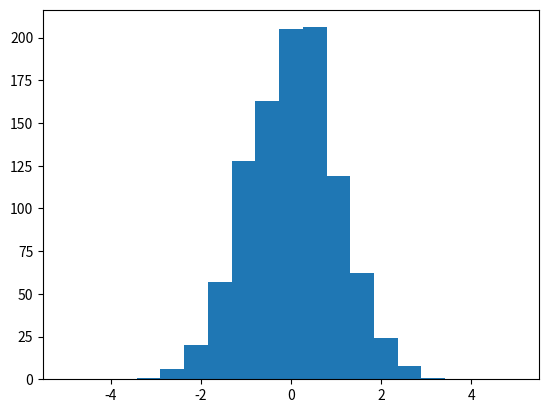

Write Python code to recreate this figure.
'''

rt of transcript. Skip to the end.
There are many ways to generate histograms.
Let's look at one of them, which is using the hist function from the plt
library.
To get started, let's first generate some random numbers.
In this case, we'll use the np random normal function
to generate 1,000 samples or draws from the standard normal distribution, which
is a special case of the normal distribution that has mean equal to 0
and variance equal to 1.
Let me first import the matplotlib.pyplot library as plt.
And then I'm also going to import the NumPy library.
The first step is going to be to create random numbers.
Here we'll be using np.random.normal.
And I need to specify how many numbers I'd
like to draw from the standard normal distribution.
In this case, I'd like to have 1,000 numbers.
And I will assign this array into a vector x.
We'll then call the plt.hist function.
And Python returns a histogram to us.
There are many optional parameters in the hist function.
And the best way to get to know them is to explore online documentation.
You can just Google plt hist, and you'll get many hits.
To demonstrate some of the features of hist,
I'll show how to normalize the histogram and how
to provide locations of bin edges that are used to construct the histogram.
By default, hist uses 10 evenly spaced bins
and it tries to optimize both bin width and bin locations.
But sometimes you really want to be able to specify the bins yourself.
Let's go back to our previous example where
we had generated 1,000 random variables from the standard normal distribution.
We'll continue working with our plt.hist example,
except that we will add first one extra argument, which is normed.
When we set normed to be true, the histogram, in this case on the y-axis,
instead of having the number of observations that fall in each bin,
we have the proportion of observations that fall in each bin.
That's what it means for a histogram to be normalized.
To provide the location of the bins, we used a keyword argument called bins.
I'm going to construct the bins using the np.linspace function.
Remember, the first argument is the starting point.
I'm going to start at 5, minus 5.
I want to go all the way to plus 5.
And I'd like to have 21 points.
In this case, you see that the histogram looks different.
That's because we have specified 20 bins between the numbers minus 5 and plus 5.
In the previous example, we generated 21 points to get 20 bins.
Let's make sure we understand why.
If we think about the first example where we just
have one bin, to have one bin we need to specify
the start point-- the start location of the bin
and the end location of that bin.
So to get one bin, we need two points.
If we had two bins we would need three points, and so on.
This is why to have 20 bins, we will need to have 20 plus 1,
or 21, points along the x-axis.
Let's then examine another distribution, which is a bit more exotic,
the so-called gamma distribution.
It is a continuous probability density function that starts at 0
and goes all the way to positive infinity.
The gamma distribution, like the normal distribution, has two parameters.
For now, we don't need to be too concerned about the nature of the gamma
distribution.
We just know that it's some type of probability distribution,
and we'd like to investigate its shape using histograms.
In this case, we're going to draw a large number of samples
from the gamma distribution.
Let's go with 100,000 samples which would give us a very smooth histogram.
We'll also meet here a plt function called
subplot, which enables us to have several subplots within each figure.
This upload function takes in three arguments where the first two specify
the number of rows and the number of columns in the subplot,
and the third argument gives the plot number.
For example, if you specify two rows and three columns,
then you will have six subplots.
The plot number always starts at 1, so in a two by three subplot,
the plot numbers range from 1 to 6, where the plot numbers
are incremented across rows first.
Let's see how this works.
Let's look at a two by three subplot.
In this case, we have two rows and three columns.
So this would be a two by three subplot.
The first panel in the top left corner is subplot number 1.
This is number 2.
And this is number 3.
Then we move on to the next row.
We have number 4, number 5, and number 6.
Let's first draw our samples from the gamma distribution.
I'm going to call my variable "x".
We're using the random.gamma function.
The first two arguments are 2 and 3.
And the third one specifies that we would
like to have 100,000 samples from this specific gamma distribution.
To learn about the different histogram options,
we have the code up here that demonstrates four different ways
of drawing a histogram.
I'll walk you through now each one of them.
We'll then in the end create one plot that consists of four subplots
to demonstrate the use of the subplot function.
First, we'll just use the plt hist function.
We'll provide x, our input vector, and we specify the number
of bins, which in this case is 30.
And this is what the histogram looks like.
If we'd like to normalize this histogram,
we can use the keyword argument normed, and we set that to be equal to true.
In this case, the histogram will be normalized.
We can also try looking at the cumulative histogram.
So we'll say cumulative equals true.
And in this case, we get the cumulative histogram.
We can also have both normed and cumulative options be on
at the same time.
In this case, I can just add normed equals true.
And I can also change the histogram type.
I can do that by using the hist type keyword argument.
And I'd like to use a step histogram here.
And this is the output that I get.
We can now pool all of these four different histograms into one figure.
I will first create a figure by saying plt.figure.
And I then insert each of these histograms into its own subplot.
Let's see what happens.
In this case, we have created just one figure
with four panels where each type of histogram appears in its own subplot.



'''


import matplotlib.pyplot as plt

import numpy as np

x=np.random.normal(size=1000)

plt.hist(x,bins=np.linspace(-5,5,20))

plt.show()